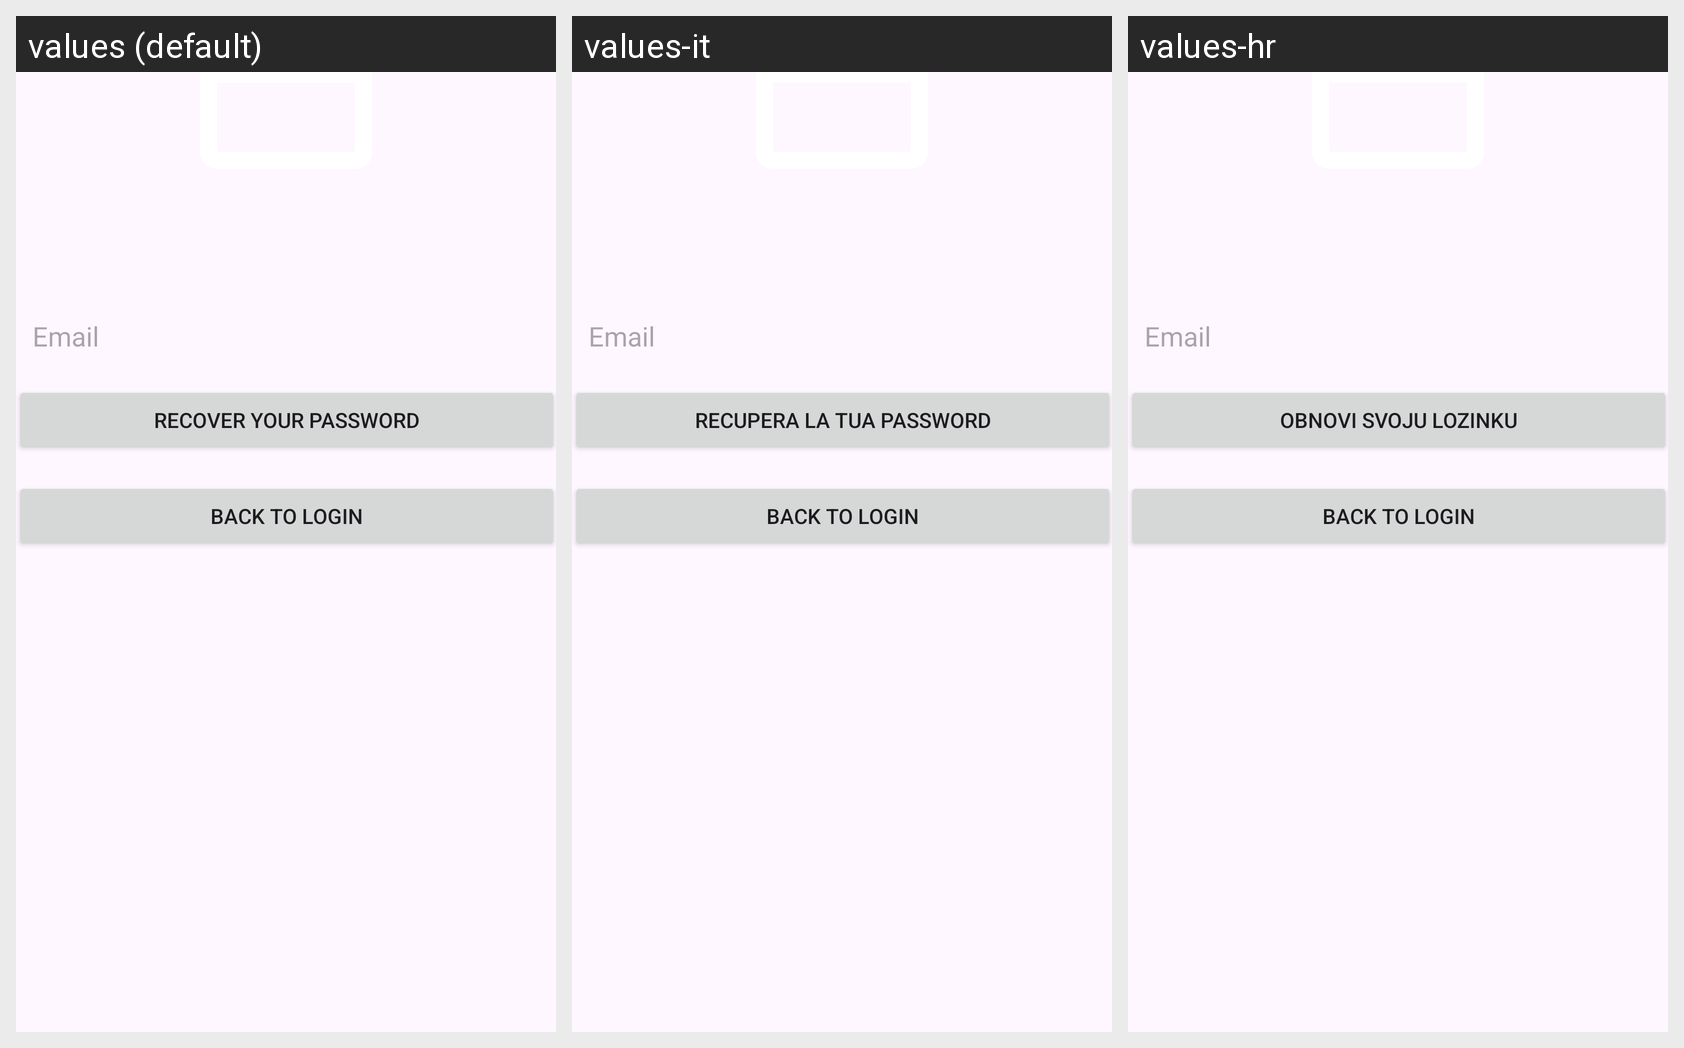

Locale-by-locale string values for the Android screen shown in this grid:
Android screen res/layout/activity_forgot_password2.xml rendered under 3 locales, left to right: values (default), values-it, values-hr. Device: Nexus 5 (rendered at 1080×1920; each locale shown at half size, 540×960, under a caption strip naming it); theme Theme.Videoteca.
Strings drawn on this screen, with the default value and each locale's value (text and hints the layout hard-codes appear in the picture but are not listed):

recover_password
  values: Recover password
  values-it: Recupera password
  values-hr: Obnovi lozinku

recover_your_password
  values: Recover your password
  values-it: Recupera la tua password
  values-hr: Obnovi svoju lozinku

email
  values: Email
  values-it: Email
  values-hr: Email
